Labelled photos from "data", an image-classification folder in TeddyDharma/Food-Recommender. The possible labels are: ayam betutu, beberuk terong, coto makassar, gudeg, kerak telor, mie aceh, nasi kuning, nasi pecel, papeda, pempek, peuyeum, rawon, rendang, sate madura, serabi, soto banjar, soto lamongan, tahu sumedang.

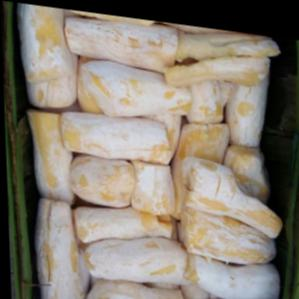
Label: peuyeum

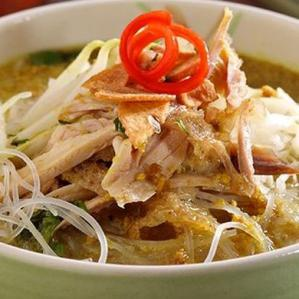
Label: soto lamongan

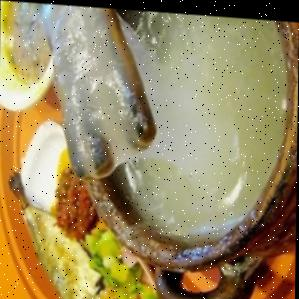
Label: papeda

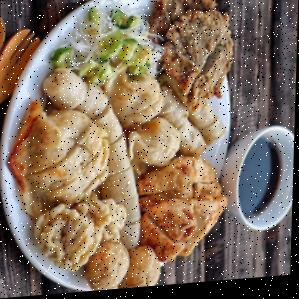
Label: pempek

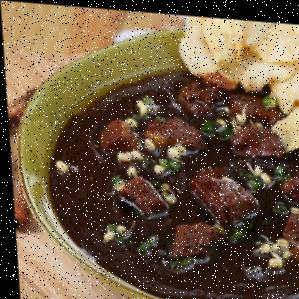
Label: rawon

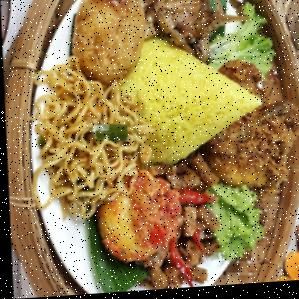
Label: nasi kuning
